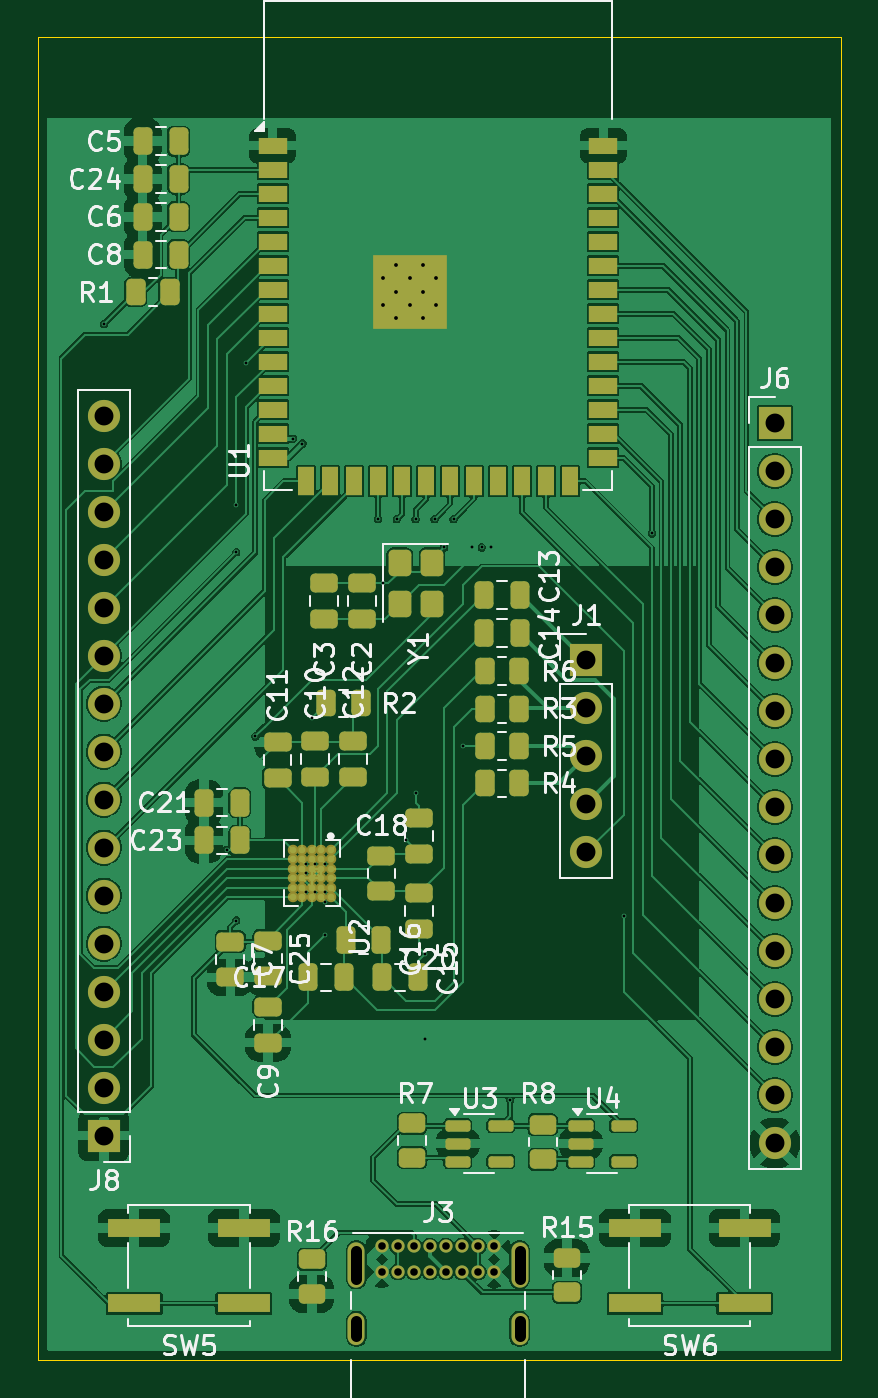
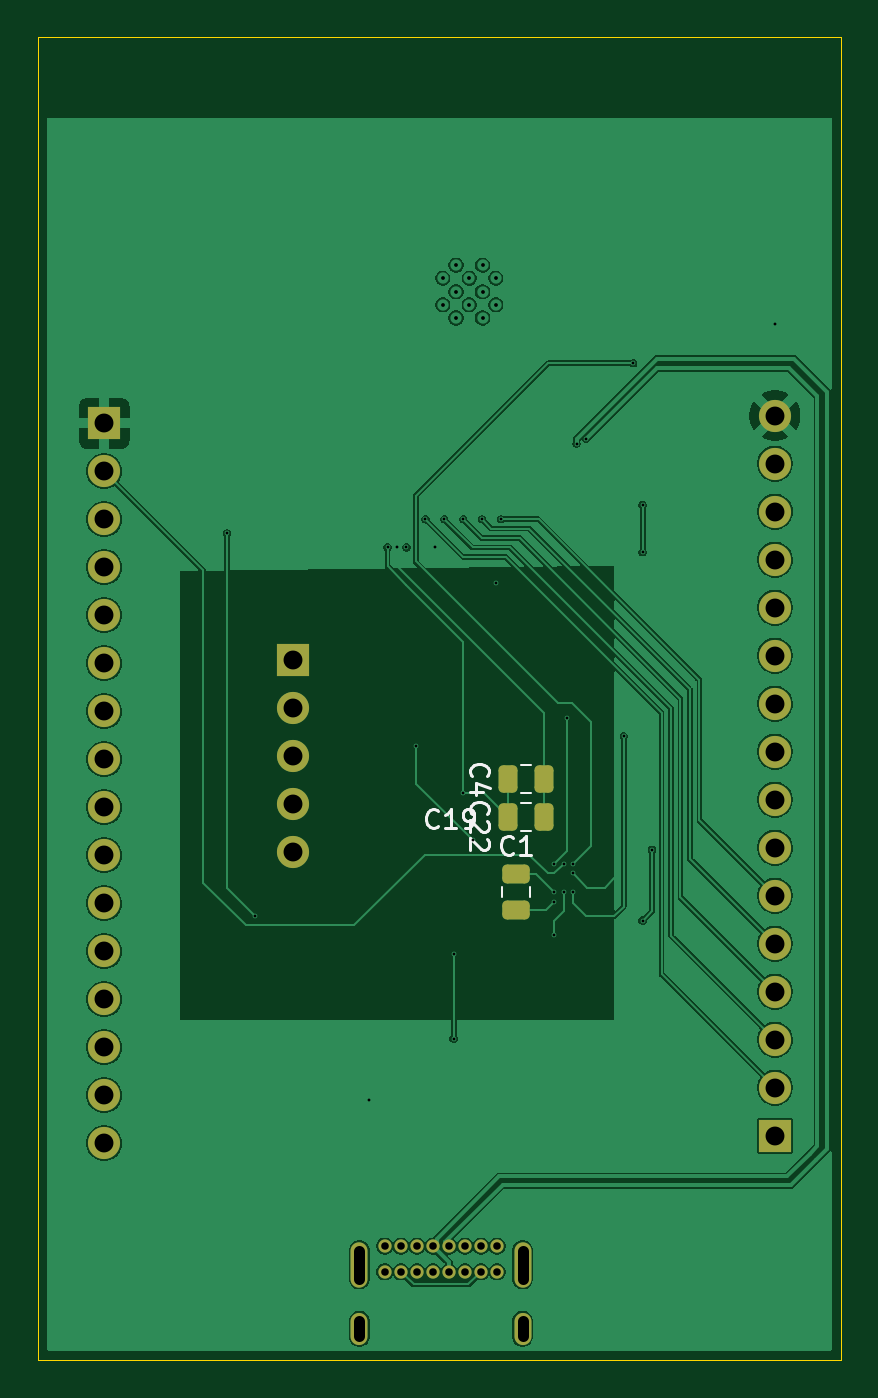
Circuit board: 11 layer files. Board 42.5 x 70.0 mm.
- bottom_copper: bioimpedance-B_Cu.gbr (107549 bytes)
- bottom_mask: bioimpedance-B_Mask.gbr (3086 bytes)
- paste: bioimpedance-B_Paste.gbr (1427 bytes)
- bottom_silk: bioimpedance-B_Silkscreen.gbr (6544 bytes)
- outline: bioimpedance-Edge_Cuts.gbr (609 bytes)
- top_copper: bioimpedance-F_Cu.gbr (190856 bytes)
- top_mask: bioimpedance-F_Mask.gbr (8954 bytes)
- paste: bioimpedance-F_Paste.gbr (7166 bytes)
- top_silk: bioimpedance-F_Silkscreen.gbr (67811 bytes)
- drill: bioimpedance-NPTH.drl (269 bytes)
- drill: bioimpedance-PTH.drl (2174 bytes)

=== bottom_copper: bioimpedance-B_Cu.gbr (107549 bytes, source omitted) ===
=== bottom_mask: bioimpedance-B_Mask.gbr (3086 bytes, source withheld) ===
=== paste: bioimpedance-B_Paste.gbr (1427 bytes, source withheld) ===
=== bottom_silk: bioimpedance-B_Silkscreen.gbr ===
%TF.GenerationSoftware,KiCad,Pcbnew,9.0.3*%
%TF.CreationDate,2025-08-20T22:27:51-04:00*%
%TF.ProjectId,bioimpedance,62696f69-6d70-4656-9461-6e63652e6b69,rev?*%
%TF.SameCoordinates,Original*%
%TF.FileFunction,Legend,Bot*%
%TF.FilePolarity,Positive*%
%FSLAX46Y46*%
G04 Gerber Fmt 4.6, Leading zero omitted, Abs format (unit mm)*
G04 Created by KiCad (PCBNEW 9.0.3) date 2025-08-20 22:27:51*
%MOMM*%
%LPD*%
G01*
G04 APERTURE LIST*
%ADD10C,0.150000*%
%ADD11C,0.120000*%
G04 APERTURE END LIST*
D10*
X113827857Y-71757198D02*
X113875476Y-71804818D01*
X113875476Y-71804818D02*
X114018333Y-71852437D01*
X114018333Y-71852437D02*
X114113571Y-71852437D01*
X114113571Y-71852437D02*
X114256428Y-71804818D01*
X114256428Y-71804818D02*
X114351666Y-71709579D01*
X114351666Y-71709579D02*
X114399285Y-71614341D01*
X114399285Y-71614341D02*
X114446904Y-71423865D01*
X114446904Y-71423865D02*
X114446904Y-71281008D01*
X114446904Y-71281008D02*
X114399285Y-71090532D01*
X114399285Y-71090532D02*
X114351666Y-70995294D01*
X114351666Y-70995294D02*
X114256428Y-70900056D01*
X114256428Y-70900056D02*
X114113571Y-70852437D01*
X114113571Y-70852437D02*
X114018333Y-70852437D01*
X114018333Y-70852437D02*
X113875476Y-70900056D01*
X113875476Y-70900056D02*
X113827857Y-70947675D01*
X112875476Y-71852437D02*
X113446904Y-71852437D01*
X113161190Y-71852437D02*
X113161190Y-70852437D01*
X113161190Y-70852437D02*
X113256428Y-70995294D01*
X113256428Y-70995294D02*
X113351666Y-71090532D01*
X113351666Y-71090532D02*
X113446904Y-71138151D01*
X112399285Y-71852437D02*
X112208809Y-71852437D01*
X112208809Y-71852437D02*
X112113571Y-71804818D01*
X112113571Y-71804818D02*
X112065952Y-71757198D01*
X112065952Y-71757198D02*
X111970714Y-71614341D01*
X111970714Y-71614341D02*
X111923095Y-71423865D01*
X111923095Y-71423865D02*
X111923095Y-71042913D01*
X111923095Y-71042913D02*
X111970714Y-70947675D01*
X111970714Y-70947675D02*
X112018333Y-70900056D01*
X112018333Y-70900056D02*
X112113571Y-70852437D01*
X112113571Y-70852437D02*
X112304047Y-70852437D01*
X112304047Y-70852437D02*
X112399285Y-70900056D01*
X112399285Y-70900056D02*
X112446904Y-70947675D01*
X112446904Y-70947675D02*
X112494523Y-71042913D01*
X112494523Y-71042913D02*
X112494523Y-71281008D01*
X112494523Y-71281008D02*
X112446904Y-71376246D01*
X112446904Y-71376246D02*
X112399285Y-71423865D01*
X112399285Y-71423865D02*
X112304047Y-71471484D01*
X112304047Y-71471484D02*
X112113571Y-71471484D01*
X112113571Y-71471484D02*
X112018333Y-71423865D01*
X112018333Y-71423865D02*
X111970714Y-71376246D01*
X111970714Y-71376246D02*
X111923095Y-71281008D01*
X112044580Y-71107142D02*
X112092200Y-71059523D01*
X112092200Y-71059523D02*
X112139819Y-70916666D01*
X112139819Y-70916666D02*
X112139819Y-70821428D01*
X112139819Y-70821428D02*
X112092200Y-70678571D01*
X112092200Y-70678571D02*
X111996961Y-70583333D01*
X111996961Y-70583333D02*
X111901723Y-70535714D01*
X111901723Y-70535714D02*
X111711247Y-70488095D01*
X111711247Y-70488095D02*
X111568390Y-70488095D01*
X111568390Y-70488095D02*
X111377914Y-70535714D01*
X111377914Y-70535714D02*
X111282676Y-70583333D01*
X111282676Y-70583333D02*
X111187438Y-70678571D01*
X111187438Y-70678571D02*
X111139819Y-70821428D01*
X111139819Y-70821428D02*
X111139819Y-70916666D01*
X111139819Y-70916666D02*
X111187438Y-71059523D01*
X111187438Y-71059523D02*
X111235057Y-71107142D01*
X111235057Y-71488095D02*
X111187438Y-71535714D01*
X111187438Y-71535714D02*
X111139819Y-71630952D01*
X111139819Y-71630952D02*
X111139819Y-71869047D01*
X111139819Y-71869047D02*
X111187438Y-71964285D01*
X111187438Y-71964285D02*
X111235057Y-72011904D01*
X111235057Y-72011904D02*
X111330295Y-72059523D01*
X111330295Y-72059523D02*
X111425533Y-72059523D01*
X111425533Y-72059523D02*
X111568390Y-72011904D01*
X111568390Y-72011904D02*
X112139819Y-71440476D01*
X112139819Y-71440476D02*
X112139819Y-72059523D01*
X111235057Y-72440476D02*
X111187438Y-72488095D01*
X111187438Y-72488095D02*
X111139819Y-72583333D01*
X111139819Y-72583333D02*
X111139819Y-72821428D01*
X111139819Y-72821428D02*
X111187438Y-72916666D01*
X111187438Y-72916666D02*
X111235057Y-72964285D01*
X111235057Y-72964285D02*
X111330295Y-73011904D01*
X111330295Y-73011904D02*
X111425533Y-73011904D01*
X111425533Y-73011904D02*
X111568390Y-72964285D01*
X111568390Y-72964285D02*
X112139819Y-72392857D01*
X112139819Y-72392857D02*
X112139819Y-73011904D01*
X109851666Y-73159580D02*
X109899285Y-73207200D01*
X109899285Y-73207200D02*
X110042142Y-73254819D01*
X110042142Y-73254819D02*
X110137380Y-73254819D01*
X110137380Y-73254819D02*
X110280237Y-73207200D01*
X110280237Y-73207200D02*
X110375475Y-73111961D01*
X110375475Y-73111961D02*
X110423094Y-73016723D01*
X110423094Y-73016723D02*
X110470713Y-72826247D01*
X110470713Y-72826247D02*
X110470713Y-72683390D01*
X110470713Y-72683390D02*
X110423094Y-72492914D01*
X110423094Y-72492914D02*
X110375475Y-72397676D01*
X110375475Y-72397676D02*
X110280237Y-72302438D01*
X110280237Y-72302438D02*
X110137380Y-72254819D01*
X110137380Y-72254819D02*
X110042142Y-72254819D01*
X110042142Y-72254819D02*
X109899285Y-72302438D01*
X109899285Y-72302438D02*
X109851666Y-72350057D01*
X108899285Y-73254819D02*
X109470713Y-73254819D01*
X109184999Y-73254819D02*
X109184999Y-72254819D01*
X109184999Y-72254819D02*
X109280237Y-72397676D01*
X109280237Y-72397676D02*
X109375475Y-72492914D01*
X109375475Y-72492914D02*
X109470713Y-72540533D01*
X112044580Y-69083333D02*
X112092200Y-69035714D01*
X112092200Y-69035714D02*
X112139819Y-68892857D01*
X112139819Y-68892857D02*
X112139819Y-68797619D01*
X112139819Y-68797619D02*
X112092200Y-68654762D01*
X112092200Y-68654762D02*
X111996961Y-68559524D01*
X111996961Y-68559524D02*
X111901723Y-68511905D01*
X111901723Y-68511905D02*
X111711247Y-68464286D01*
X111711247Y-68464286D02*
X111568390Y-68464286D01*
X111568390Y-68464286D02*
X111377914Y-68511905D01*
X111377914Y-68511905D02*
X111282676Y-68559524D01*
X111282676Y-68559524D02*
X111187438Y-68654762D01*
X111187438Y-68654762D02*
X111139819Y-68797619D01*
X111139819Y-68797619D02*
X111139819Y-68892857D01*
X111139819Y-68892857D02*
X111187438Y-69035714D01*
X111187438Y-69035714D02*
X111235057Y-69083333D01*
X111473152Y-69940476D02*
X112139819Y-69940476D01*
X111092200Y-69702381D02*
X111806485Y-69464286D01*
X111806485Y-69464286D02*
X111806485Y-70083333D01*
D11*
%TO.C,C22*%
X108923748Y-70515000D02*
X109446252Y-70515000D01*
X108923748Y-71985000D02*
X109446252Y-71985000D01*
%TO.C,C1*%
X108950000Y-74988748D02*
X108950000Y-75511252D01*
X110420000Y-74988748D02*
X110420000Y-75511252D01*
%TO.C,C4*%
X108923748Y-68515000D02*
X109446252Y-68515000D01*
X108923748Y-69985000D02*
X109446252Y-69985000D01*
%TD*%
M02*

=== outline: bioimpedance-Edge_Cuts.gbr ===
%TF.GenerationSoftware,KiCad,Pcbnew,9.0.3*%
%TF.CreationDate,2025-08-20T22:27:51-04:00*%
%TF.ProjectId,bioimpedance,62696f69-6d70-4656-9461-6e63652e6b69,rev?*%
%TF.SameCoordinates,Original*%
%TF.FileFunction,Profile,NP*%
%FSLAX46Y46*%
G04 Gerber Fmt 4.6, Leading zero omitted, Abs format (unit mm)*
G04 Created by KiCad (PCBNEW 9.0.3) date 2025-08-20 22:27:51*
%MOMM*%
%LPD*%
G01*
G04 APERTURE LIST*
%TA.AperFunction,Profile*%
%ADD10C,0.050000*%
%TD*%
G04 APERTURE END LIST*
D10*
X92500000Y-30000000D02*
X135000000Y-30000000D01*
X135000000Y-100000000D01*
X92500000Y-100000000D01*
X92500000Y-30000000D01*
M02*

=== top_copper: bioimpedance-F_Cu.gbr (190856 bytes, source omitted) ===
=== top_mask: bioimpedance-F_Mask.gbr (8954 bytes, source omitted) ===
=== paste: bioimpedance-F_Paste.gbr (7166 bytes, source omitted) ===
=== top_silk: bioimpedance-F_Silkscreen.gbr (67811 bytes, source omitted) ===
=== drill: bioimpedance-NPTH.drl ===
M48
; DRILL file {KiCad 9.0.3} date 2025-08-20T22:27:53-0400
; FORMAT={-:-/ absolute / metric / decimal}
; #@! TF.CreationDate,2025-08-20T22:27:53-04:00
; #@! TF.GenerationSoftware,Kicad,Pcbnew,9.0.3
; #@! TF.FileFunction,NonPlated,1,2,NPTH
FMAT,2
METRIC
%
G90
G05
M30

=== drill: bioimpedance-PTH.drl ===
M48
; DRILL file {KiCad 9.0.3} date 2025-08-20T22:27:53-0400
; FORMAT={-:-/ absolute / metric / decimal}
; #@! TF.CreationDate,2025-08-20T22:27:53-04:00
; #@! TF.GenerationSoftware,Kicad,Pcbnew,9.0.3
; #@! TF.FileFunction,Plated,1,2,PTH
FMAT,2
METRIC
; #@! TA.AperFunction,Plated,PTH,ViaDrill
T1C0.150
; #@! TA.AperFunction,Plated,PTH,ComponentDrill
T2C0.200
; #@! TA.AperFunction,Plated,PTH,ComponentDrill
T3C0.400
; #@! TA.AperFunction,Plated,PTH,ComponentDrill
T4C0.600
; #@! TA.AperFunction,Plated,PTH,ComponentDrill
T5C1.000
%
G90
G05
T1
X96.0Y-45.175
X102.5Y-73.0
X103.0Y-54.75
X103.0Y-57.25
X103.0Y-76.75
X103.5Y-47.25
X104.0Y-67.0
X106.0Y-51.25
X106.5Y-51.5
X106.685Y-73.75
X106.685Y-74.25
X106.685Y-75.25
X107.0Y-66.0
X107.185Y-73.75
X107.185Y-75.25
X107.685Y-73.75
X107.685Y-75.25
X107.685Y-75.75
X107.685Y-77.5
X110.5Y-55.5
X110.75Y-58.9
X111.5Y-55.5
X112.0Y-72.5
X112.5Y-55.5
X112.5Y-70.0
X113.0Y-78.5
X113.0Y-83.0
X113.5Y-55.5
X114.0Y-57.0
X114.5Y-55.5
X115.0Y-67.5
X115.5Y-57.0
X116.0Y-57.0
X116.5Y-57.0
X117.5Y-86.25
X123.5Y-76.5
X125.0Y-56.25
T2
X110.775Y-42.76
X110.775Y-44.16
X111.475Y-42.06
X111.475Y-43.46
X111.475Y-44.86
X112.175Y-42.76
X112.175Y-44.16
X112.875Y-42.06
X112.875Y-43.46
X112.875Y-44.86
X113.575Y-42.76
X113.575Y-44.16
T3
X110.7Y-93.975
X110.7Y-95.325
X111.55Y-93.975
X111.55Y-95.325
X112.4Y-93.975
X112.4Y-95.325
X113.25Y-93.975
X113.25Y-95.325
X114.1Y-93.975
X114.1Y-95.325
X114.95Y-93.975
X114.95Y-95.325
X115.8Y-93.975
X115.8Y-95.325
X116.65Y-93.975
X116.65Y-95.325
T5
X96.0Y-50.02
X96.0Y-52.56
X96.0Y-55.1
X96.0Y-57.64
X96.0Y-60.18
X96.0Y-62.72
X96.0Y-65.26
X96.0Y-67.8
X96.0Y-70.34
X96.0Y-72.88
X96.0Y-75.42
X96.0Y-77.96
X96.0Y-80.5
X96.0Y-83.04
X96.0Y-85.58
X96.0Y-88.12
X121.528Y-62.948
X121.528Y-65.488
X121.528Y-68.028
X121.528Y-70.568
X121.528Y-73.108
X131.5Y-50.42
X131.5Y-52.96
X131.5Y-55.5
X131.5Y-58.04
X131.5Y-60.58
X131.5Y-63.12
X131.5Y-65.66
X131.5Y-68.2
X131.5Y-70.74
X131.5Y-73.28
X131.5Y-75.82
X131.5Y-78.36
X131.5Y-80.9
X131.5Y-83.44
X131.5Y-85.98
X131.5Y-88.52
T4
X109.35Y-94.205G85X109.35Y-95.705
G05
X109.35Y-97.935G85X109.35Y-98.735
G05
X118.0Y-94.205G85X118.0Y-95.705
G05
X118.0Y-97.935G85X118.0Y-98.735
G05
M30
